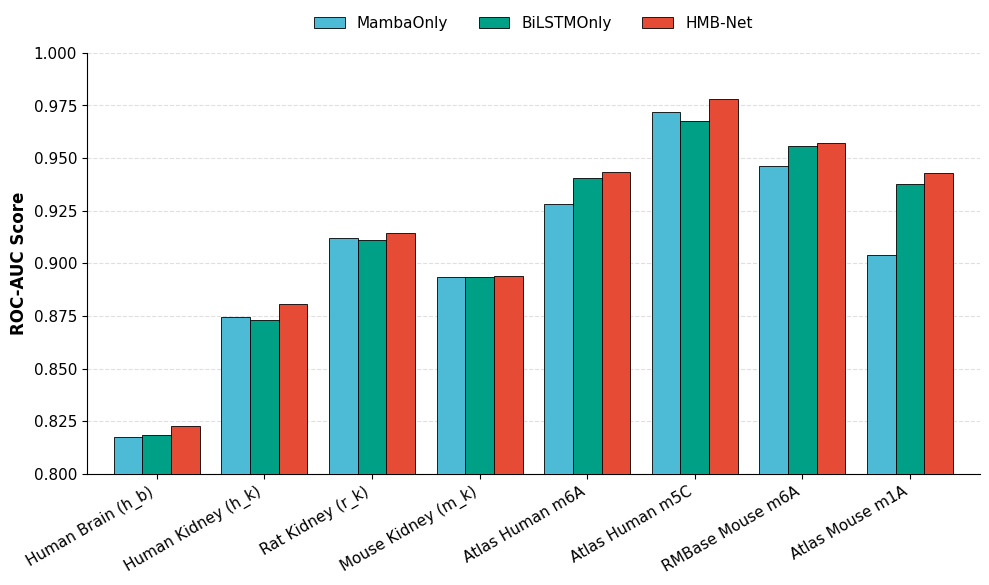

Here is the Python script that generated this plot:
import matplotlib.pyplot as plt
import pandas as pd
import seaborn as sns

# ==========================================
# 1. 准备数据 (保持不变)
# ==========================================

datasets_component = [
    'Human Brain (h_b)', 'Human Kidney (h_k)', 
    'Rat Kidney (r_k)', 'Mouse Kidney (m_k)',
    'Atlas Human m6A', 'Atlas Human m5C', 
    'RMBase Mouse m6A', 'Atlas Mouse m1A'
]

# ROC-AUC 数据录入
data_component = {
    'MambaOnly':  [0.8174, 0.8745, 0.9121, 0.8937, 0.9281, 0.9721, 0.9460, 0.9040],
    'BiLSTMOnly': [0.8186, 0.8729, 0.9110, 0.8936, 0.9403, 0.9675, 0.9556, 0.9379],
    'HMB-Net':    [0.8229, 0.8807, 0.9143, 0.8942, 0.9435, 0.9779, 0.9573, 0.9429]
}

# ==========================================
# 2. Nature 风格绘图函数
# ==========================================
def plot_figure_5_nature():
    # 设置全局字体 (Nature 标准: Arial/Helvetica)
    plt.rcParams['font.family'] = 'sans-serif'
    plt.rcParams['font.sans-serif'] = ['Arial', 'DejaVu Sans']
    
    # 转换数据
    df = pd.DataFrame(data_component, index=datasets_component)
    
    # --- NPG 经典配色 ---
    # MambaOnly(蓝), BiLSTMOnly(绿), HMB-Net(红)
    nature_colors = ['#4DBBD5', '#00A087', '#E64B35']
    
    # 创建画布
    fig, ax = plt.subplots(figsize=(10, 6))
    
    # 绘图 (Pandas 集成绘图)
    # zorder=3 确保柱子盖住网格线
    df.plot(kind='bar', width=0.8, color=nature_colors, 
            edgecolor='black', linewidth=0.6, ax=ax, zorder=3)
    
    # --- 风格修饰 ---
    # 1. 移除多余边框
    sns.despine()
    
    # 2. 网格线 (仅 Y 轴，浅灰色虚线)
    ax.yaxis.grid(True, linestyle='--', alpha=0.4, zorder=0)
    
    # 3. 坐标轴设置
    ax.set_ylabel('ROC-AUC Score', fontsize=12, fontweight='bold')
    ax.set_xlabel('') # 数据集名称够清楚了，不需要 label
    
    # 4. 刻度设置
    plt.xticks(rotation=30, ha='right', fontsize=11)
    plt.yticks(fontsize=11)
    
    # 5. Y轴范围 (聚焦差异区域)
    ax.set_ylim(0.80, 1.0)
    
    # 6. 图例设置 (放在顶部，水平排列，无边框)
    # HMB-Net 是红色，非常显眼
    plt.legend(loc='upper center', bbox_to_anchor=(0.5, 1.12), 
               ncol=3, frameon=False, fontsize=11)
    
    # 紧凑布局
    plt.tight_layout()
    plt.savefig('Figure5_Components_Nature.pdf', dpi=300)
    plt.show()

if __name__ == "__main__":
    plot_figure_5_nature()
